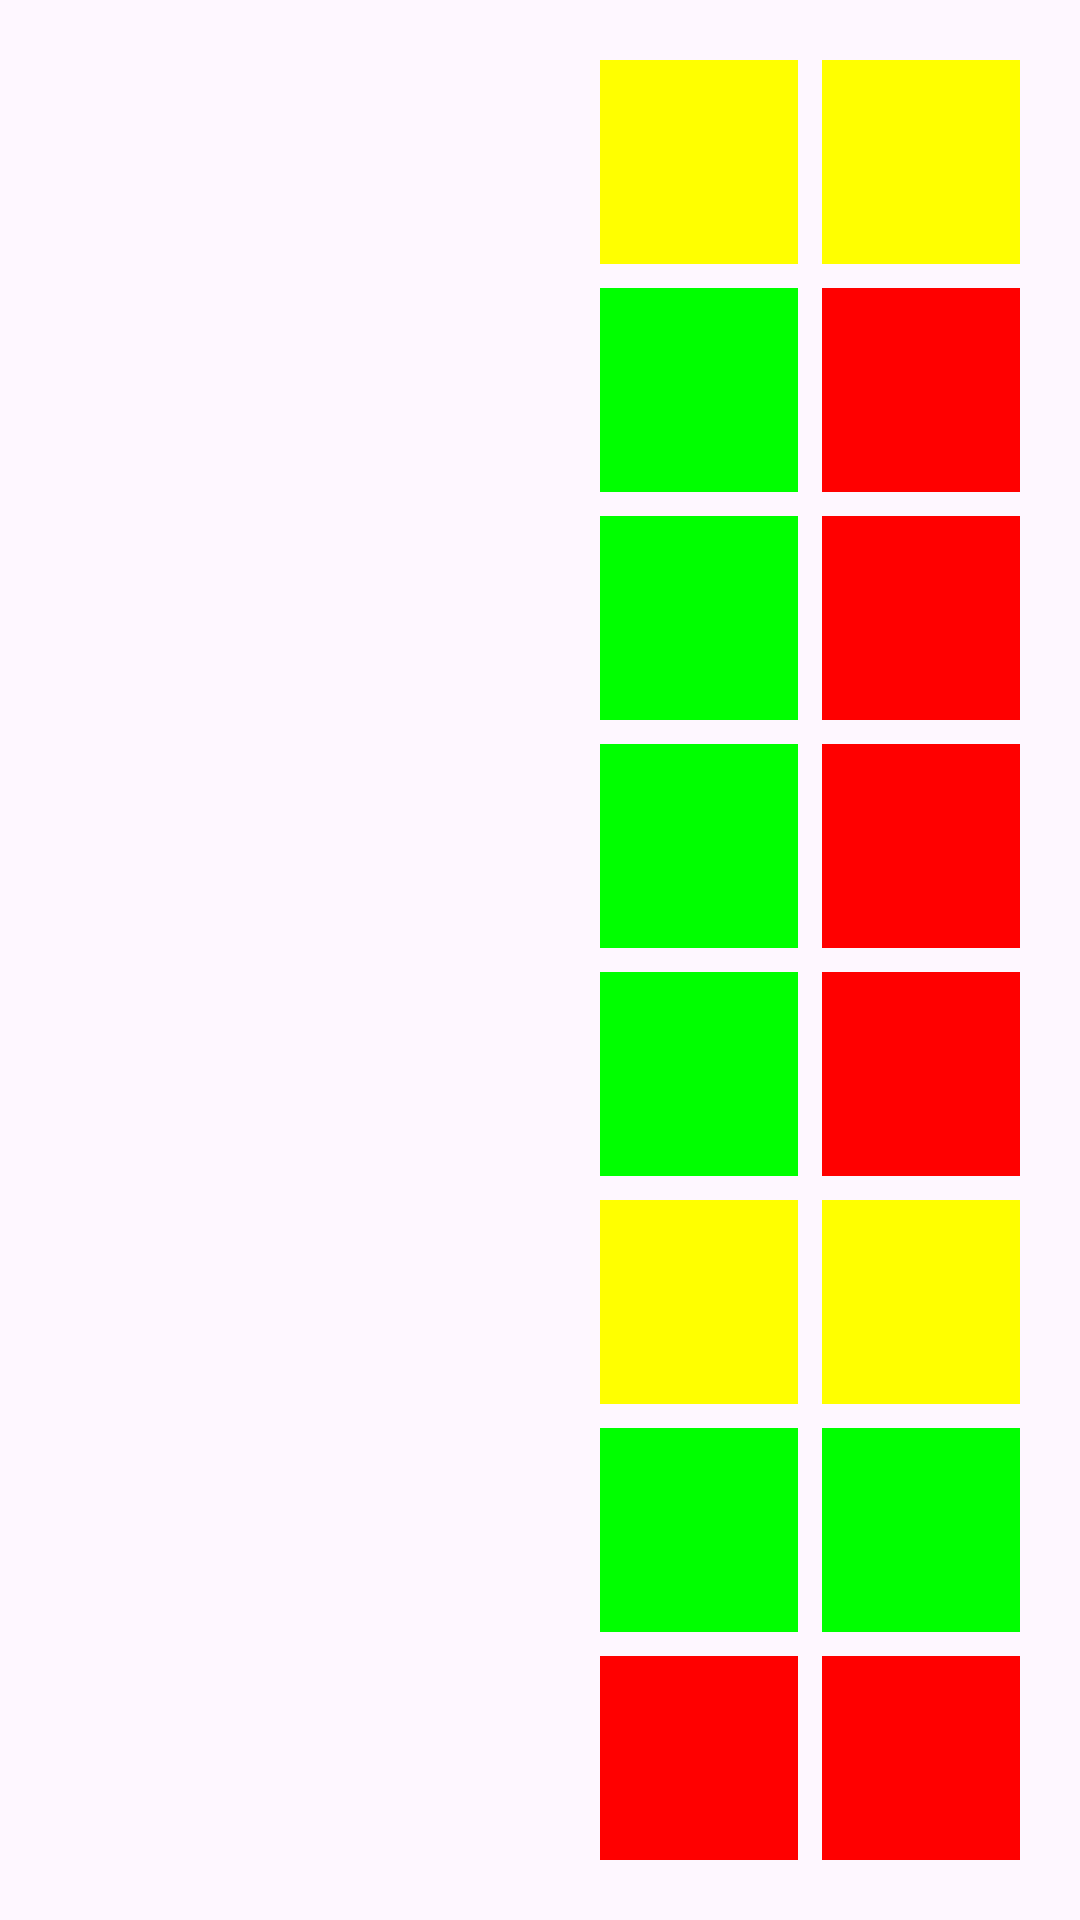

Produce the Android XML layout that renders to this screen, including the resource entries it uses.
<!-- AndroidManifest.xml: application theme Theme.WHMXHelper -->
<!-- res/layout/teabreak_layout.xml -->
<?xml version="1.0" encoding="utf-8"?>
<androidx.constraintlayout.widget.ConstraintLayout xmlns:android="http://schemas.android.com/apk/res/android"
    xmlns:tools="http://schemas.android.com/tools"
    android:layout_width="match_parent"
    android:layout_height="match_parent"
    xmlns:app="http://schemas.android.com/apk/res-auto">
    <androidx.recyclerview.widget.RecyclerView
        android:id="@+id/teabreak_list"
        android:layout_width="0dp"
        android:layout_height="match_parent"
        android:layout_margin="8dp"
        app:layout_constraintWidth_percent="0.5"
        tools:ignore="MissingConstraints" />
    <GridLayout
        android:id="@+id/teabreak_content"
        android:layout_width="0dp"
        android:layout_height="match_parent"
        android:layout_margin="0dp"
        android:layout_marginStart="8dp"
        android:layout_marginEnd="8dp"
        android:padding="16dp"
        app:layout_constraintLeft_toRightOf="@id/teabreak_list"
        app:layout_constraintWidth_percent="0.5"
        android:columnCount="2"
        android:rowCount="8">
        <TextView
            android:id="@+id/tea1"
            android:layout_width="0dp"
            android:layout_height="0dp"
            android:layout_columnSpan="1"
            android:layout_rowSpan="1"
            android:layout_margin="4dp"
            android:layout_columnWeight="1"
            android:layout_rowWeight="1"
            android:gravity="center"
            android:background="@color/yellow" />
        <TextView
            android:id="@+id/tea2"
            android:layout_width="0dp"
            android:layout_height="0dp"
            android:layout_columnSpan="1"
            android:layout_rowSpan="1"
            android:layout_margin="4dp"
            android:layout_columnWeight="1"
            android:layout_rowWeight="1"
            android:gravity="center"
            android:background="@color/yellow" />
        <TextView
            android:id="@+id/pos1"
            android:layout_width="0dp"
            android:layout_height="0dp"
            android:layout_columnSpan="1"
            android:layout_rowSpan="1"
            android:layout_margin="4dp"
            android:layout_columnWeight="1"
            android:layout_rowWeight="1"
            android:gravity="center"
            android:background="@color/green" />
        <TextView
            android:id="@+id/neg1"
            android:layout_width="0dp"
            android:layout_height="0dp"
            android:layout_columnSpan="1"
            android:layout_rowSpan="1"
            android:layout_margin="4dp"
            android:layout_columnWeight="1"
            android:layout_rowWeight="1"
            android:gravity="center"
            android:background="@color/red" />
        <TextView
            android:id="@+id/pos2"
            android:layout_width="0dp"
            android:layout_height="0dp"
            android:layout_columnSpan="1"
            android:layout_rowSpan="1"
            android:layout_margin="4dp"
            android:layout_columnWeight="1"
            android:layout_rowWeight="1"
            android:gravity="center"
            android:background="@color/green" />
        <TextView
            android:id="@+id/neg2"
            android:layout_width="0dp"
            android:layout_height="0dp"
            android:layout_columnSpan="1"
            android:layout_rowSpan="1"
            android:layout_margin="4dp"
            android:layout_columnWeight="1"
            android:layout_rowWeight="1"
            android:gravity="center"
            android:background="@color/red" />
        <TextView
            android:id="@+id/pos3"
            android:layout_width="0dp"
            android:layout_height="0dp"
            android:layout_columnSpan="1"
            android:layout_rowSpan="1"
            android:layout_margin="4dp"
            android:layout_columnWeight="1"
            android:layout_rowWeight="1"
            android:gravity="center"
            android:background="@color/green" />
        <TextView
            android:id="@+id/neg3"
            android:layout_width="0dp"
            android:layout_height="0dp"
            android:layout_columnSpan="1"
            android:layout_rowSpan="1"
            android:layout_margin="4dp"
            android:layout_columnWeight="1"
            android:layout_rowWeight="1"
            android:gravity="center"
            android:background="@color/red" />
        <TextView
            android:id="@+id/pos4"
            android:layout_width="0dp"
            android:layout_height="0dp"
            android:layout_columnSpan="1"
            android:layout_rowSpan="1"
            android:layout_margin="4dp"
            android:layout_columnWeight="1"
            android:layout_rowWeight="1"
            android:gravity="center"
            android:background="@color/green" />
        <TextView
            android:id="@+id/neg4"
            android:layout_width="0dp"
            android:layout_height="0dp"
            android:layout_columnSpan="1"
            android:layout_rowSpan="1"
            android:layout_margin="4dp"
            android:layout_columnWeight="1"
            android:layout_rowWeight="1"
            android:gravity="center"
            android:background="@color/red" />
        <TextView
            android:id="@+id/topic1"
            android:layout_width="0dp"
            android:layout_height="0dp"
            android:layout_columnSpan="1"
            android:layout_rowSpan="1"
            android:layout_margin="4dp"
            android:layout_columnWeight="1"
            android:layout_rowWeight="1"
            android:gravity="center"
            android:background="@color/yellow" />
        <TextView
            android:id="@+id/topic2"
            android:layout_width="0dp"
            android:layout_height="0dp"
            android:layout_columnSpan="1"
            android:layout_rowSpan="1"
            android:layout_margin="4dp"
            android:layout_columnWeight="1"
            android:layout_rowWeight="1"
            android:gravity="center"
            android:background="@color/yellow" />
        <TextView
            android:id="@+id/pos5"
            android:layout_width="0dp"
            android:layout_height="0dp"
            android:layout_columnSpan="1"
            android:layout_rowSpan="1"
            android:layout_margin="4dp"
            android:layout_columnWeight="1"
            android:layout_rowWeight="1"
            android:gravity="center"
            android:background="@color/green" />
        <TextView
            android:id="@+id/pos6"
            android:layout_width="0dp"
            android:layout_height="0dp"
            android:layout_columnSpan="1"
            android:layout_rowSpan="1"
            android:layout_margin="4dp"
            android:layout_columnWeight="1"
            android:layout_rowWeight="1"
            android:gravity="center"
            android:background="@color/green" />
        <TextView
            android:id="@+id/neg5"
            android:layout_width="0dp"
            android:layout_height="0dp"
            android:layout_columnSpan="1"
            android:layout_rowSpan="1"
            android:layout_margin="4dp"
            android:layout_columnWeight="1"
            android:layout_rowWeight="1"
            android:gravity="center"
            android:background="@color/red" />
        <TextView
            android:id="@+id/neg6"
            android:layout_width="0dp"
            android:layout_height="0dp"
            android:layout_columnSpan="1"
            android:layout_rowSpan="1"
            android:layout_margin="4dp"
            android:layout_columnWeight="1"
            android:layout_rowWeight="1"
            android:gravity="center"
            android:background="@color/red" />
    </GridLayout>
</androidx.constraintlayout.widget.ConstraintLayout>
<!-- resources referenced by this layout -->
<resources>
  <color name="green">#FF00FF00</color>
  <color name="red">#FFFF0000</color>
  <color name="yellow">#FFFFFF00</color>
  <style name="Theme.WHMXHelper" parent="Base.Theme.WHMXHelper" />
  <style name="Base.Theme.WHMXHelper" parent="Theme.Material3.DayNight.NoActionBar">
          
          
      </style>
</resources>
